32-way image classification set "processed" from GitHub (1Erge/treeleaf-classifier); label vocabulary: anhui barberry, beales barberry, big fruited holly, camphor tree, canadian poplar, castor aralia, chinese cinnamon, chinese horse chestnut, chinese redbud, chinese toon, chinese tulip tree, crape myrtle, deodar, ford woodlotus, ginkgo, glossy privet, goldenrain tree, japan arrowwood, japanese cheesewood, japanese flowering cherry, japanese maple, nanmu, oleander, peach, pubescent bamboo, southern magnolia, sweet osmanthus, tangerine, trident maple, true indigo, wintersweet, yew plum pine.

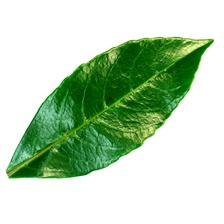
Label: japan arrowwood

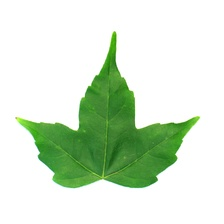
Label: trident maple

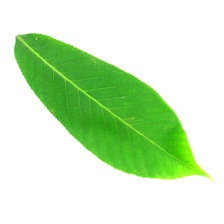
Label: chinese horse chestnut

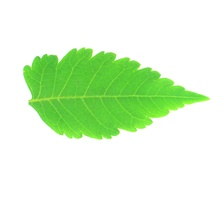
Label: goldenrain tree

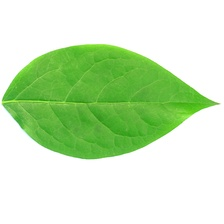
Label: wintersweet

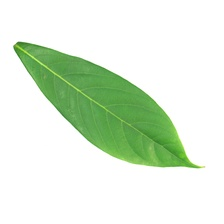
Label: nanmu
